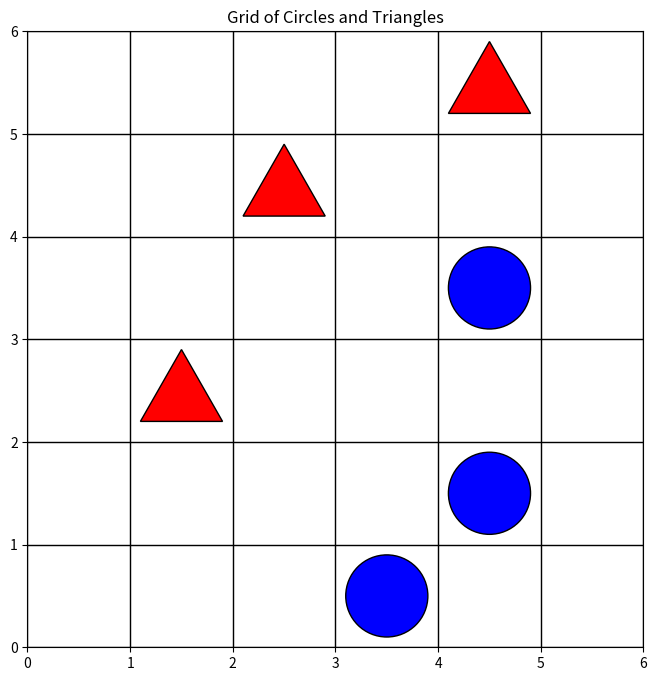
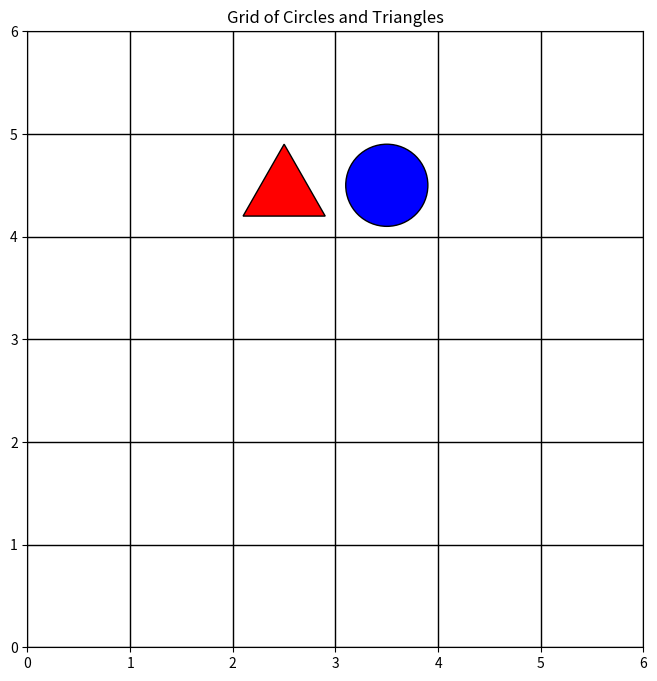

The matplotlib source for these figures, in order:
import matplotlib.pyplot as plt
import numpy as np
import random
import argparse
import os
import json

def create_shape_grid(rows, cols, circles_count, triangles_count):
    # Initialize the grid
    right = random.choice([True, False])
    grid = np.empty((rows, cols), dtype=object)
    
    # Fill the grid with None
    for i in range(rows):
        for j in range(cols):
            grid[i, j] = None
    
    
    triangle_positions = []
    
    # Place triangles in the grid
    for _ in range(triangles_count):
        while True:
            row, col = random.randint(0, rows - 1), random.randint(0, cols - 1)
            if grid[row, col] is None:
                grid[row, col] = 'triangle'
                triangle_positions.append((row, col))
                # shapes_placed += 1
                break

    shapes_placed = 0
    if right:
        #place atleast one circle to right of triangle and rest randomly
        placed_right = False
        for row, col in triangle_positions:
            if col < cols - 1 and grid[row, col + 1] is None:
                placed_right = True
                grid[row, col + 1] = 'circle'
                shapes_placed += 1
                break
        
        if not placed_right:
            right = False
            
        while shapes_placed < circles_count:
            row, col = random.randint(0, rows - 1), random.randint(0, cols - 1)
            if grid[row, col] is None:
                grid[row, col] = 'circle'
                shapes_placed += 1

    else:
        #no circle should be placed to the right of triangle
        while shapes_placed < circles_count:
            row, col = random.randint(0, rows - 1), random.randint(0, cols - 1)
            if col == 0 or grid[row, col - 1] != 'triangle':
                if grid[row, col] is None:
                    grid[row, col] = 'circle'
                    shapes_placed += 1


    return grid , right

def draw_grid(grid):
    global file, output_dir
    fig, ax = plt.subplots(figsize=(8, 8))
    ax.set_xlim(0, grid.shape[1])
    ax.set_ylim(0, grid.shape[0])
    ax.set_xticks(np.arange(0, grid.shape[1] + 1))
    ax.set_yticks(np.arange(0, grid.shape[0] + 1))
    ax.grid(True)

    # Create cell outlines
    for i in range(grid.shape[0] + 1):
        ax.axhline(i, color='black', lw=1)
    for j in range(grid.shape[1] + 1):
        ax.axvline(j, color='black', lw=1)

    for (i, j), shape in np.ndenumerate(grid):
        if shape == 'circle':
            circle = plt.Circle((j + 0.5, grid.shape[0] - (i + 0.5)), 0.4, color='blue', ec='black')
            ax.add_artist(circle)
        elif shape == 'triangle':
            triangle = plt.Polygon([[j + 0.5, grid.shape[0] - (i + 0.1)], 
                                     [j + 0.1, grid.shape[0] - (i + 0.8)], 
                                     [j + 0.9, grid.shape[0] - (i + 0.8)]], 
                                    color='red', ec='black')
            ax.add_artist(triangle)

    ax.set_aspect('equal')
    plt.title('Grid of Circles and Triangles')
    
    #1 Save the image if the output directory exists
    image_filename = f"{file}.png"
    file += 1
    image_path = os.path.join(output_dir, image_filename)
    
    # Uncomment below if you want to save the figure
    plt.savefig(image_path)
    plt.close()
    
    # plt.show()

# # Input for grid dimensions, number of circles, and triangles
# num_rows = 5  # Number of rows
# num_cols = 5 # Number of columns
# num_circles = 3 # Number of circles
# num_triangles = 3  # Number of triangles

# grid = create_shape_grid(num_rows, num_cols, num_circles, num_triangles)
# draw_grid(grid)

if __name__ == "__main__":
    parser = argparse.ArgumentParser(description='Create a grid of circles and triangles.')
    parser.add_argument(
        '--num_images', 
        type=int, 
        help='Number of images to generate',
        default=1
    )
    parser.add_argument(
        '--num_sizes', 
        nargs='*', 
        help='List of n values (grid size , number of shapes) to generate', 
        default=[3 , 1]
    )
    parser.add_argument(
        '--grid_size', 
        type=int, 
        help='Grid size', 
        default=6
    )
    parser.add_argument(
        '--file', 
        type=int, 
        help='Starting file number',
        default=1
    )
    args = parser.parse_args()
    file = args.file
    num_sizes = args.num_sizes
    data = []
    append = (file != 1)
    output_dir = os.path.join(os.getcwd(), "data")
    if not os.path.exists(output_dir):
        os.makedirs(output_dir)

    for j in range(0, len(num_sizes)):
        for i in range(args.num_images):
            rows, cols = args.grid_size, args.grid_size
            circles = int(num_sizes[j])
            triangles = min(int(num_sizes[j]), args.grid_size**2 - int(num_sizes[j]))
            grid,right = create_shape_grid(rows, cols, circles, triangles)
            # print(grid)
            data.append({
                'id': f"{file}.png",
                'rows': rows,
                'cols': cols,
                'circles': circles,
                'triangles': triangles,
                'right': right
            })
            draw_grid(grid)
    if append:
        with open(os.path.join(os.getcwd() , "data.json"), "r") as f:
            old_data = json.load(f)
            old_data.extend(data)
        with open(os.path.join(os.getcwd() , "data.json"), "w") as f:
            json.dump(old_data, f, indent=2)
    else:
        with open(os.path.join(os.getcwd() , "data.json"), "w") as f:
            json.dump(data, f, indent=2)
